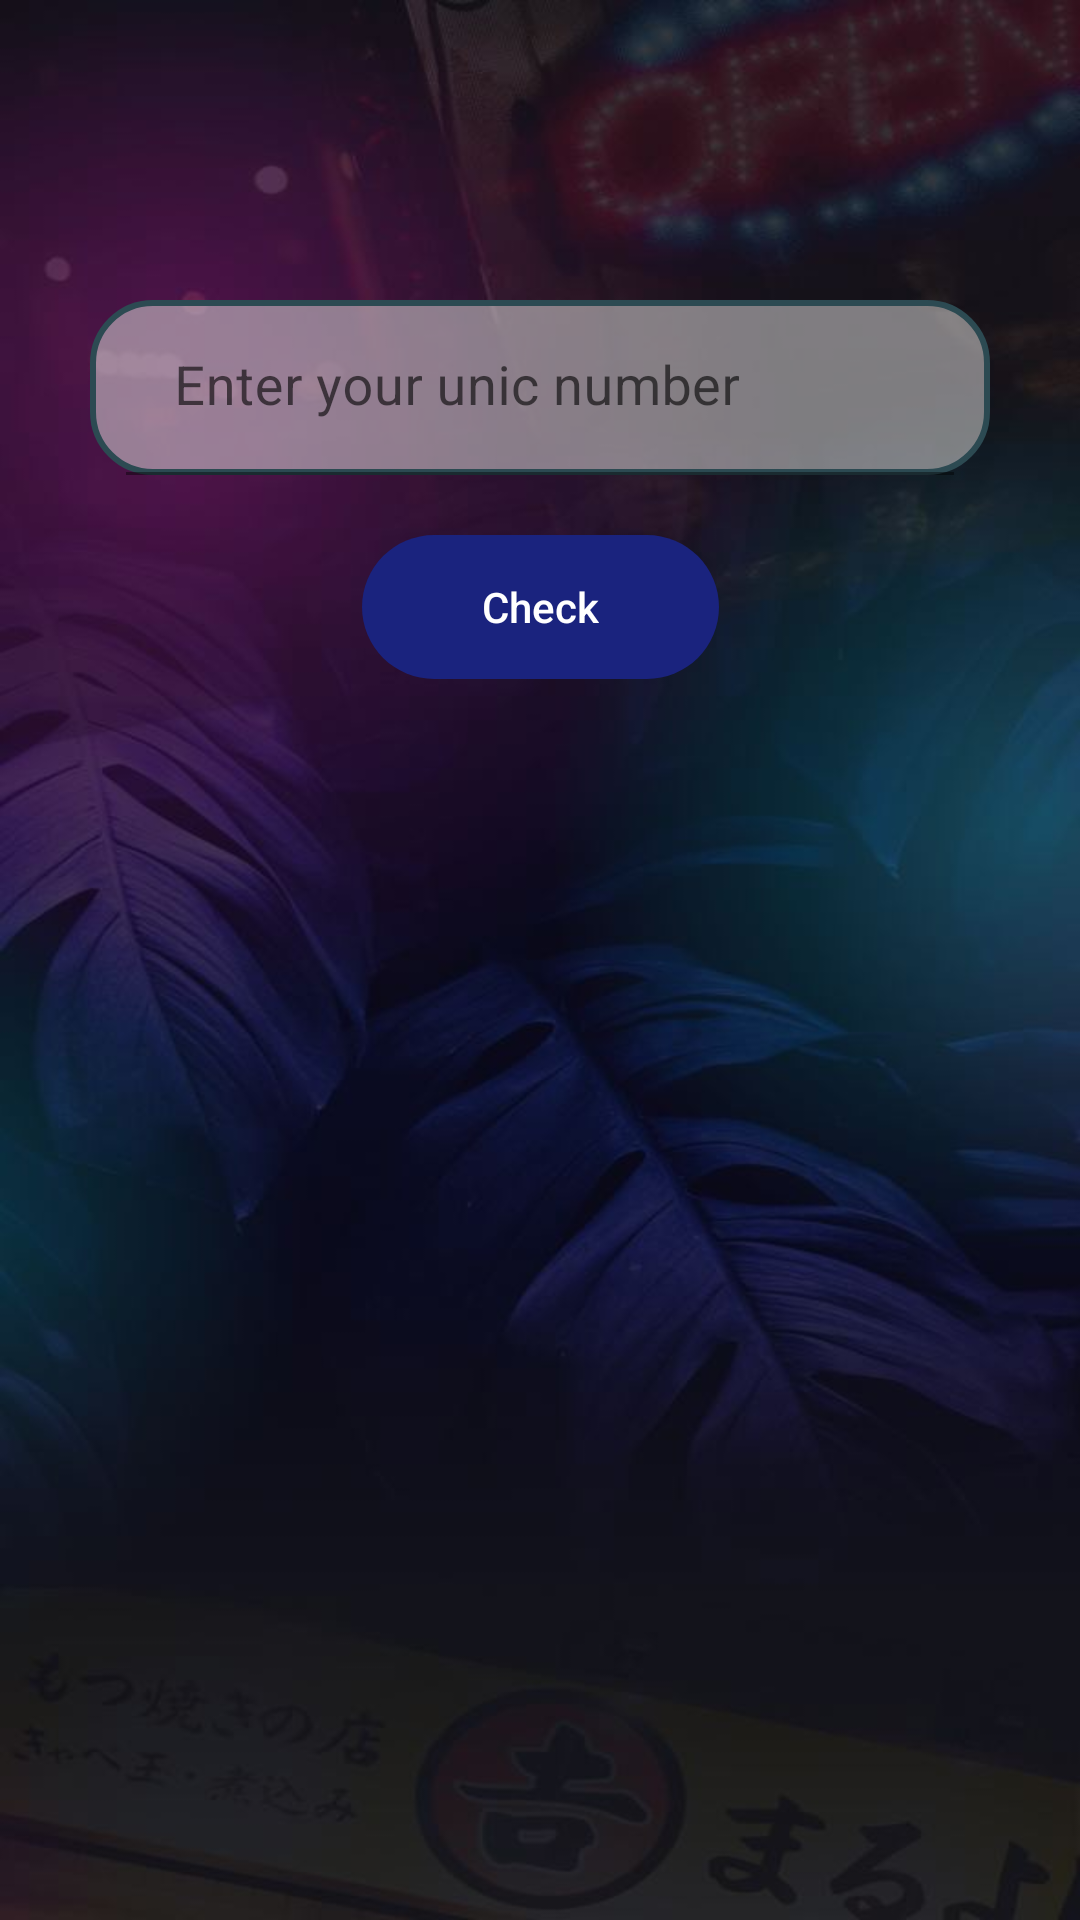

The Android layout XML behind this screen, and the referenced resources:
<!-- AndroidManifest.xml: application theme Theme.FourCharTest -->
<!-- res/layout/fragment_enterance.xml -->
<?xml version="1.0" encoding="utf-8"?>
<androidx.constraintlayout.widget.ConstraintLayout xmlns:android="http://schemas.android.com/apk/res/android"
    xmlns:app="http://schemas.android.com/apk/res-auto"
    xmlns:tools="http://schemas.android.com/tools"
    android:layout_width="match_parent"
    android:background="@mipmap/thema"
    android:layout_height="match_parent"
    tools:context=".ui.EnteranceFragment">

    <com.google.android.material.textfield.TextInputLayout
        android:id="@+id/til_answer"
        android:layout_width="match_parent"
        android:layout_height="wrap_content"
        android:layout_marginTop="100dp"
        android:layout_marginHorizontal="30dp"
        android:background="@drawable/rounded_text_input"
        app:layout_constraintEnd_toEndOf="parent"
        app:layout_constraintStart_toStartOf="parent"
        app:layout_constraintTop_toTopOf="parent">

        <com.google.android.material.textfield.TextInputEditText
            android:id="@+id/et_answer"
            android:layout_width="match_parent"
            android:layout_height="wrap_content"
            android:background="@android:color/transparent"
            android:hint="Enter your unic number"
            android:textColor="@color/black"
            android:maxLength="4"
            android:inputType="number"
            android:textColorHint="@color/fairway"
            android:textSize="18sp" />

    </com.google.android.material.textfield.TextInputLayout>

    <androidx.appcompat.widget.AppCompatButton
        android:id="@+id/btn_check"
        android:layout_width="wrap_content"
        android:layout_height="wrap_content"
        style="@style/buttonStyle"
        android:text="@string/check"
        android:layout_marginTop="20dp"
        app:layout_constraintStart_toStartOf="parent"
        app:layout_constraintEnd_toEndOf="parent"
        app:layout_constraintTop_toBottomOf="@id/til_answer"/>

    <TextView
        android:id="@+id/tv_result"
        android:layout_width="match_parent"
        android:layout_height="wrap_content"
        tools:text="Wrong number, try again"
        android:layout_marginTop="20dp"
        android:textColor="@color/white"
        android:gravity="center"
        android:textSize="24sp"
        android:visibility="invisible"
        app:layout_constraintEnd_toEndOf="parent"
        app:layout_constraintStart_toStartOf="parent"
        app:layout_constraintTop_toBottomOf="@id/btn_check"/>
</androidx.constraintlayout.widget.ConstraintLayout>
<!-- resources referenced by this layout -->
<resources>
  <color name="black">#FF000000</color>
  <color name="fairway">#537072</color>
  <color name="white">#FFFFFFFF</color>
  <!-- drawable rounded_text_input (drawable) -->
  <?xml version="1.0" encoding="UTF-8"?>
  <shape xmlns:android="http://schemas.android.com/apk/res/android">
      <solid android:color="@color/text_input_color" />
      <stroke
          android:width="2dp"
          android:color="@color/green_blue" />
      <corners android:radius="20dip" />
      <padding
          android:bottom="0dip"
          android:left="12dip"
          android:right="12dip"
          android:top="0dip" />
  </shape>
  <!-- mipmap thema: jpg bitmap (mipmap-hdpi, 28446 bytes) -->
  <string name="check">Check</string>
  <style name="buttonStyle">
          <item name="android:backgroundTint">@color/DeepIndigo</item>
          <item name="android:textColor">@color/white</item>
          <item name="android:textAllCaps">false</item>
          <item name="android:paddingStart">40dp</item>
          <item name="android:paddingEnd">40dp</item>
          <item name="android:layout_marginTop">7dp</item>
          <item name="android:paddingTop">10dp</item>
          <item name="android:paddingBottom">10dp</item>
          <item name="android:background">@drawable/rounded_corner_button</item>
      </style>
  <style name="Theme.FourCharTest" parent="Theme.MaterialComponents.DayNight.NoActionBar">
          
          <item name="colorPrimary">@color/purple_500</item>
          <item name="colorPrimaryVariant">@color/purple_700</item>
          <item name="colorOnPrimary">@color/white</item>
          
          <item name="colorSecondary">@color/teal_200</item>
          <item name="colorSecondaryVariant">@color/teal_700</item>
          <item name="colorOnSecondary">@color/black</item>
          
          <item name="android:statusBarColor">?attr/colorPrimaryVariant</item>
          
      </style>
  <color name="text_input_color">#88DEDCDC</color>
  <color name="green_blue">#2C4A52</color>
  <color name="DeepIndigo">#1A237E</color>
  <!-- drawable rounded_corner_button (drawable) -->
  <?xml version="1.0" encoding="UTF-8"?>
  <shape xmlns:android="http://schemas.android.com/apk/res/android">
      <corners android:radius="45dip" />
      <padding
          android:bottom="5dip"
          android:left="20dip"
          android:right="20dip"
          android:top="5dip" />
  </shape>
  <color name="purple_500">#FF6200EE</color>
  <color name="purple_700">#FF3700B3</color>
  <color name="teal_200">#FF03DAC5</color>
  <color name="teal_700">#FF018786</color>
</resources>
